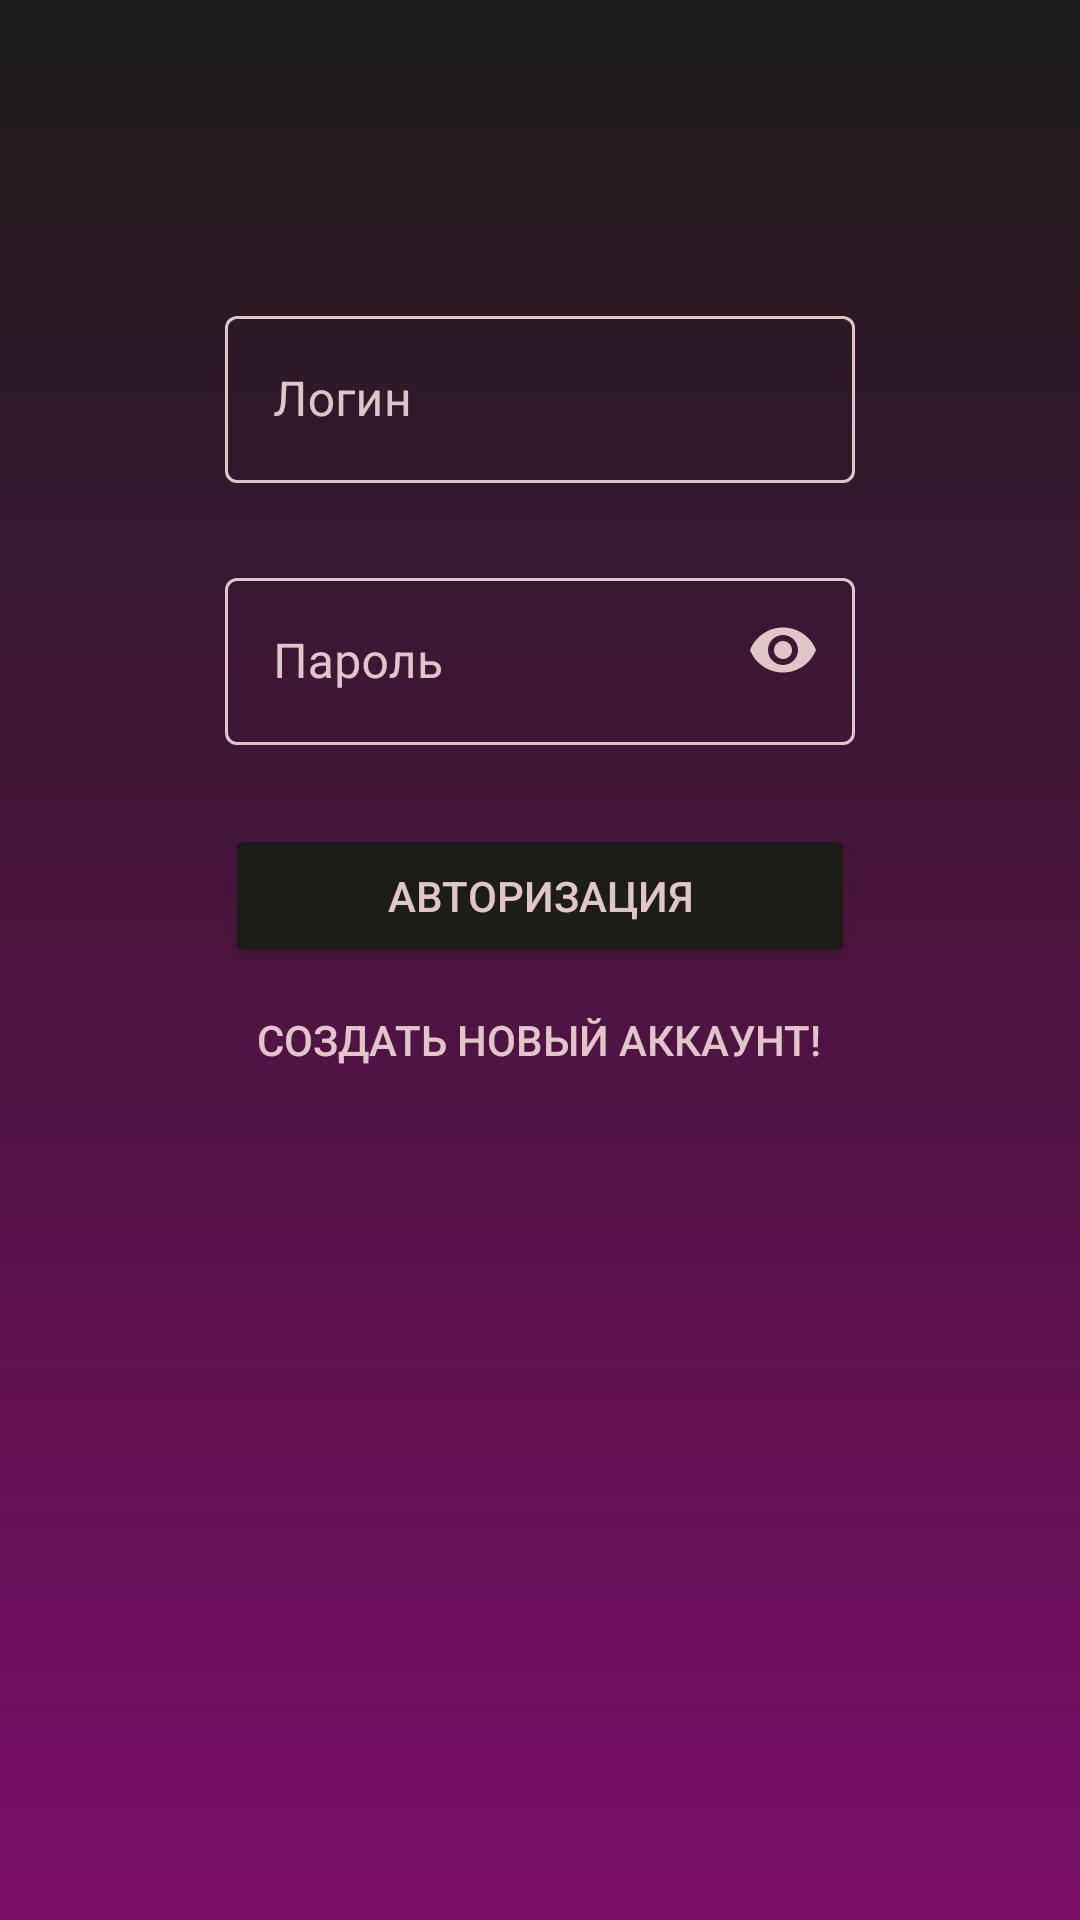

Reconstruct the res/layout file that produces this screen, plus the resources it refers to.
<!-- AndroidManifest.xml: application theme Theme.News -->
<!-- res/layout/fragment_authorization.xml -->
<?xml version="1.0" encoding="utf-8"?>
<androidx.core.widget.NestedScrollView xmlns:android="http://schemas.android.com/apk/res/android"
    xmlns:app="http://schemas.android.com/apk/res-auto"
    xmlns:tools="http://schemas.android.com/tools"
    android:layout_width="match_parent"
    android:layout_height="match_parent"
    android:background="@drawable/background">

    <RelativeLayout
        android:layout_width="match_parent"
        android:layout_height="wrap_content"
        tools:context=".MainActivity">

        <com.google.android.material.textfield.TextInputLayout
            android:id="@+id/textInputLayoutLogin"
            style="@style/Widget.MaterialComponents.TextInputLayout.OutlinedBox"
            android:layout_width="wrap_content"
            android:layout_height="wrap_content"
            android:layout_centerHorizontal="true"
            android:layout_marginTop="100dp"
            android:textColorHint="@color/main_white"
            app:boxStrokeColor="@color/main_white"
            app:boxStrokeErrorColor="@color/main_yellow"
            app:errorEnabled="true"
            app:errorIconTint="@color/main_yellow"
            app:errorTextColor="@color/main_yellow"
            app:hintTextColor="@color/main_white">

            <com.google.android.material.textfield.TextInputEditText
                android:id="@+id/textInputEditTextLogin"
                android:layout_width="210dp"
                android:layout_height="wrap_content"
                android:autofillHints="username"
                android:hint="@string/loginField"
                android:inputType="text"
                android:textColor="@color/main_white" />
        </com.google.android.material.textfield.TextInputLayout>

        <com.google.android.material.textfield.TextInputLayout
            android:id="@+id/textInputLayoutPassword"
            style="@style/Widget.MaterialComponents.TextInputLayout.OutlinedBox"
            android:layout_width="wrap_content"
            android:layout_height="wrap_content"
            android:layout_below="@id/textInputLayoutLogin"
            android:layout_centerHorizontal="true"
            android:layout_marginTop="6dp"
            android:textColorHint="@color/main_white"
            app:boxStrokeColor="@color/main_white"
            app:boxStrokeErrorColor="@color/main_yellow"
            app:errorEnabled="true"
            app:errorIconTint="@color/main_yellow"
            app:errorTextColor="@color/main_yellow"
            app:hintTextColor="@color/main_white"
            app:passwordToggleEnabled="true"
            app:passwordToggleTint="@color/main_white">

            <com.google.android.material.textfield.TextInputEditText
                android:id="@+id/textInputEditTextPassword"
                android:layout_width="210dp"
                android:layout_height="wrap_content"
                android:autofillHints="password"
                android:hint="@string/passwordField"
                android:inputType="textPassword"
                android:textColor="@color/main_white" />
        </com.google.android.material.textfield.TextInputLayout>

        <Button
            android:id="@+id/authorizationButton"
            android:layout_width="210dp"
            android:layout_height="wrap_content"
            android:layout_below="@id/textInputLayoutPassword"
            android:layout_centerHorizontal="true"
            android:layout_marginTop="6dp"
            android:backgroundTint="@color/button_background_color"
            android:text="@string/authorizationButton"
            android:textColor="@color/main_white" />

        <Button
            android:id="@+id/switchToRegistrationButton"
            android:layout_width="wrap_content"
            android:layout_height="wrap_content"
            android:layout_below="@id/authorizationButton"
            android:layout_centerHorizontal="true"
            android:layout_gravity="center_horizontal"
            android:background="@android:color/transparent"
            android:text="@string/switchToRegistrationButton"
            android:textColor="@color/main_white" />
    </RelativeLayout>
</androidx.core.widget.NestedScrollView>
<!-- resources referenced by this layout -->
<resources>
  <color name="main_white">#E0C5C9</color>
  <color name="main_yellow">#EDC852</color>
  <!-- drawable background (drawable) -->
  <?xml version="1.0" encoding="utf-8"?>
  <selector xmlns:android="http://schemas.android.com/apk/res/android">
      <item>
          <shape>
              <gradient
                  android:angle="270"
                  android:startColor="@color/main_black"
                  android:endColor="@color/main_purple"
                  android:type="linear"
                  />
          </shape>
      </item>
  </selector>
  <string name="authorizationButton">Авторизация</string>
  <string name="loginField">Логин</string>
  <string name="passwordField">Пароль</string>
  <string name="switchToRegistrationButton">Создать новый аккаунт!</string>
  <style name="Theme.News" parent="Theme.MaterialComponents.DayNight.NoActionBar">
          
          <item name="colorPrimary">#E7D2D5</item>
          <item name="colorPrimaryVariant">#1C1C19</item>
          <item name="colorOnPrimary">#1C1C19</item>
          
          <item name="android:statusBarColor" tools:targetApi="l">?attr/colorPrimaryVariant</item>
          
      </style>
  <color name="main_black">#1C1C19</color>
  <color name="main_purple">#7b0d67</color>
</resources>
